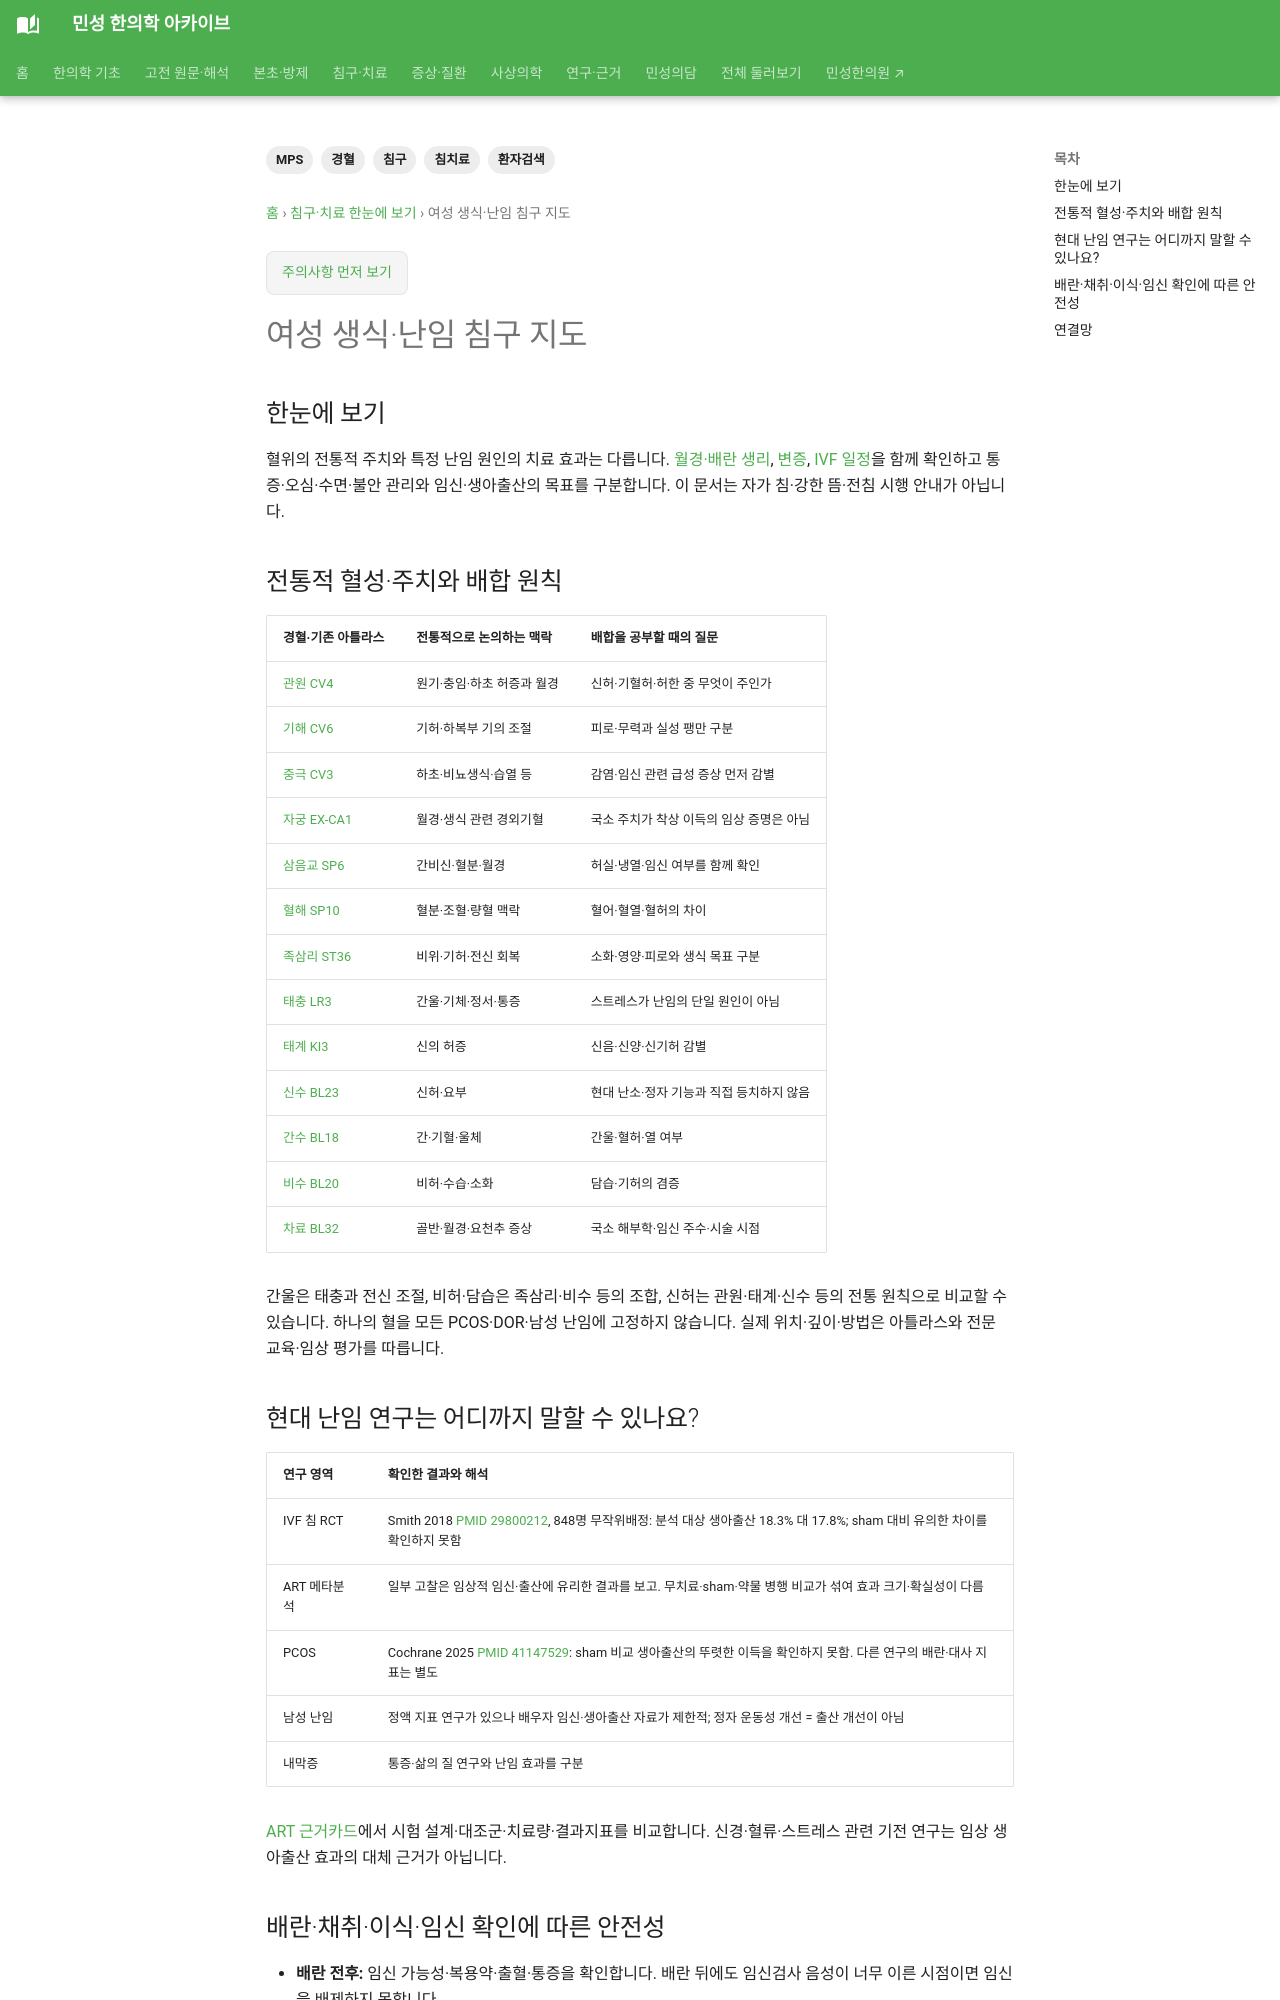

repository: joowon1111/minseong-korean-medicine-wiki · page: acupuncture-integrated/points-for-womens-health/index.html · generator: mkdocs

---
title: 여성 생식·난임 침구 지도
description: 전통 경혈 주치·변증 배합과 현대 난임·IVF 연구의 출산 결과 및 임신 시기 안전성을 구분합니다.
tags:
- 경혈
- 침구
- 침치료
- MPS
- 환자검색
status: 검토완료
last_reviewed: 2026-08-21
---

# 여성 생식·난임 침구 지도

## 한눈에 보기

혈위의 전통적 주치와 특정 난임 원인의 치료 효과는 다릅니다. [월경·배란 생리](../womens-health/reproductive-physiology.md), [변증](../womens-health/fertility-patterns.md), [IVF 일정](../conditions/assisted-reproduction-support.md)을 함께 확인하고 통증·오심·수면·불안 관리와 임신·생아출산의 목표를 구분합니다. 이 문서는 자가 침·강한 뜸·전침 시행 안내가 아닙니다.

## 전통적 혈성·주치와 배합 원칙

| 경혈·기존 아틀라스 | 전통적으로 논의하는 맥락 | 배합을 공부할 때의 질문 |
|---|---|---|
| [관원 CV4](../acupuncture/points/cv4-guanyuan.md) | 원기·충임·하초 허증과 월경 | 신허·기혈허·허한 중 무엇이 주인가 |
| [기해 CV6](../acupuncture/points/cv6-qihai.md) | 기허·하복부 기의 조절 | 피로·무력과 실성 팽만 구분 |
| [중극 CV3](../acupuncture/points/cv3.md) | 하초·비뇨생식·습열 등 | 감염·임신 관련 급성 증상 먼저 감별 |
| [자궁 EX-CA1](../acupuncture/extra-points/ex-ca1.md) | 월경·생식 관련 경외기혈 | 국소 주치가 착상 이득의 임상 증명은 아님 |
| [삼음교 SP6](../acupuncture/points/sp6-sanyinjiao.md) | 간비신·혈분·월경 | 허실·냉열·임신 여부를 함께 확인 |
| [혈해 SP10](../acupuncture/points/sp10-xuehai.md) | 혈분·조혈·량혈 맥락 | 혈어·혈열·혈허의 차이 |
| [족삼리 ST36](../acupuncture/points/st36-zusanli.md) | 비위·기허·전신 회복 | 소화·영양·피로와 생식 목표 구분 |
| [태충 LR3](../acupuncture/points/lr3-taichong.md) | 간울·기체·정서·통증 | 스트레스가 난임의 단일 원인이 아님 |
| [태계 KI3](../acupuncture/points/ki3-taixi.md) | 신의 허증 | 신음·신양·신기허 감별 |
| [신수 BL23](../acupuncture/points/bl23-shenshu.md) | 신허·요부 | 현대 난소·정자 기능과 직접 등치하지 않음 |
| [간수 BL18](../acupuncture/points/bl18-ganshu.md) | 간·기혈·울체 | 간울·혈허·열 여부 |
| [비수 BL20](../acupuncture/points/bl20-pishu.md) | 비허·수습·소화 | 담습·기허의 겸증 |
| [차료 BL32](../acupuncture/points/bl32.md) | 골반·월경·요천추 증상 | 국소 해부학·임신 주수·시술 시점 |

간울은 태충과 전신 조절, 비허·담습은 족삼리·비수 등의 조합, 신허는 관원·태계·신수 등의 전통 원칙으로 비교할 수 있습니다. 하나의 혈을 모든 PCOS·DOR·남성 난임에 고정하지 않습니다. 실제 위치·깊이·방법은 아틀라스와 전문 교육·임상 평가를 따릅니다.
